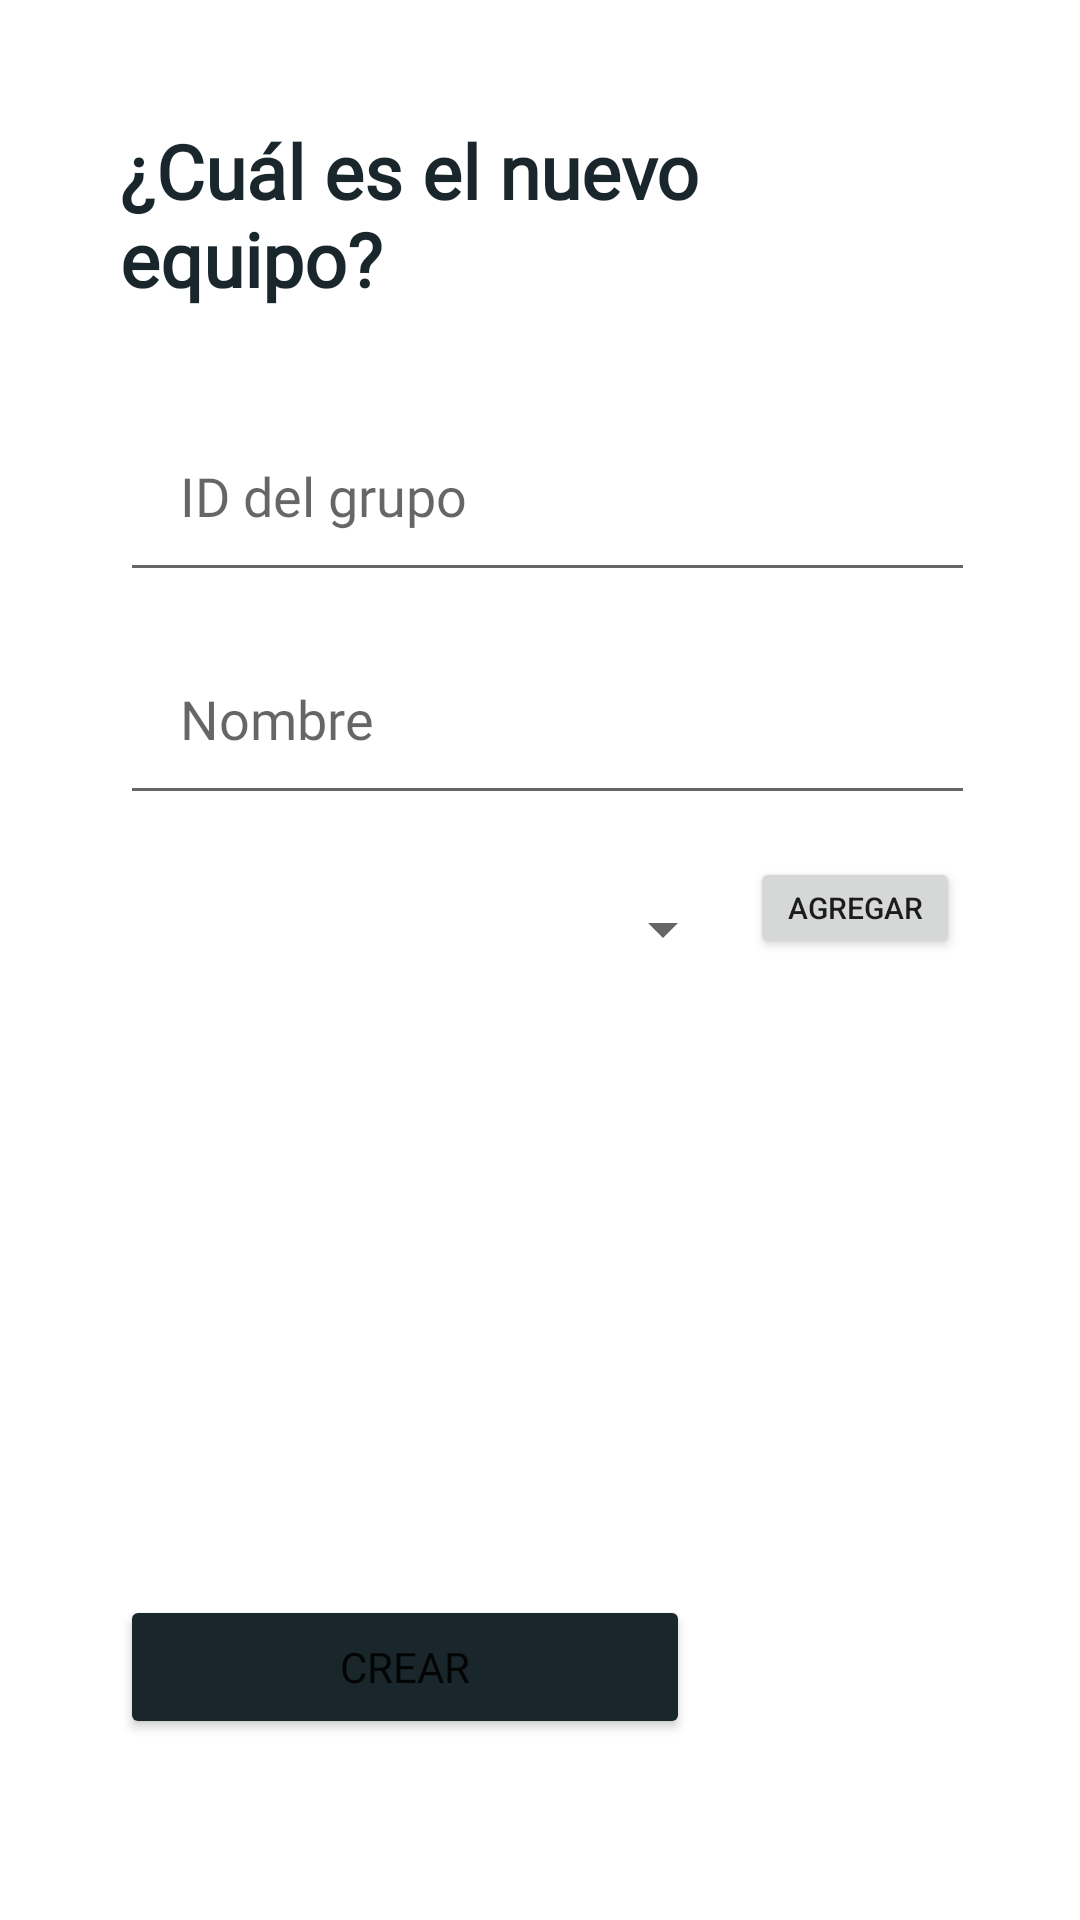

Write the Android layout XML for this screen, with the resource values it uses.
<!-- AndroidManifest.xml: application theme Theme.Dewey_20 -->
<!-- res/layout/fragment_crear_grupo.xml -->
<?xml version="1.0" encoding="utf-8"?>
<RelativeLayout xmlns:android="http://schemas.android.com/apk/res/android"
    xmlns:tools="http://schemas.android.com/tools"
    android:id="@+id/btnAgregar"
    android:layout_width="match_parent"
    android:layout_height="match_parent"
    android:padding="20dp"
    tools:context=".CrearGrupo">

    

    <TextView
        android:id="@+id/tituloCrearGrupo"
        android:layout_width="wrap_content"
        android:layout_height="wrap_content"
        android:layout_alignParentStart="true"
        android:layout_marginStart="20dp"
        android:layout_marginTop="20dp"
        android:layout_marginEnd="20dp"
        android:layout_marginBottom="20dp"
        android:fontFamily="@font/raleway_medium"
        android:text="@string/tituloCrearGrupo"
        android:textColor="@color/dark_blue"
        android:textSize="25sp"
        android:textStyle="bold"
        tools:ignore="UseCompatTextViewDrawableXml" />

    <EditText
        android:id="@+id/nombreGrupo"
        android:layout_width="285dp"
        android:layout_height="wrap_content"
        android:layout_below="@id/idGrupo"
        android:layout_alignStart="@id/tituloCrearGrupo"
        android:layout_marginTop="10dp"
        android:autofillHints=""
        android:drawableStart="@drawable/baseline_drive_file_rename_outline_24"
        android:drawablePadding="20dp"
        android:ems="10"
        android:fontFamily="@font/raleway_medium"
        android:hint="@string/nombreGrupo"
        android:inputType="text"
        android:padding="20dp" />

    <EditText
        android:id="@+id/idGrupo"
        android:layout_width="285dp"
        android:layout_height="wrap_content"
        android:layout_below="@id/tituloCrearGrupo"
        android:layout_alignStart="@id/tituloCrearGrupo"
        android:layout_marginTop="10dp"
        android:autofillHints=""
        android:drawableStart="@drawable/baseline_groups_24"
        android:drawablePadding="20dp"
        android:ems="10"
        android:fontFamily="@font/raleway_medium"
        android:hint="@string/idGrupo"
        android:inputType="number"
        android:padding="20dp" />


    <Spinner
        android:id="@+id/spIntegrantes"
        android:layout_width="205dp"
        android:layout_height="wrap_content"
        android:layout_below="@id/nombreGrupo"
        android:layout_marginStart="20dp"
        android:layout_marginTop="26dp"
        android:layout_marginEnd="20dp"
        android:layout_marginBottom="20dp"
        android:contentDescription="@string/tituloCrearGrupo"
        tools:ignore="TouchTargetSizeCheck" />

    <com.google.android.material.textfield.TextInputLayout
        android:id="@+id/contenedorLista"
        style="@style/Widget.MaterialComponents.TextInputLayout.OutlinedBox"
        android:layout_width="wrap_content"
        android:layout_height="wrap_content"
        android:layout_below="@id/spIntegrantes"
        android:layout_alignStart="@id/tituloCrearGrupo"
        android:layout_marginTop="10dp"
        android:hint="@string/listaIntegrantes">

        <ListView
            android:id="@+id/lvIntegrantes"
            android:layout_width="330dp"
            android:layout_height="150dp"
            android:layout_centerHorizontal="true" />

    </com.google.android.material.textfield.TextInputLayout>

    <Button
        android:id="@+id/btnCrearGrupo"
        android:layout_width="match_parent"
        android:layout_height="wrap_content"
        android:layout_below="@+id/contenedorLista"
        android:layout_alignStart="@id/tituloCrearGrupo"
        android:layout_marginTop="30dp"
        android:layout_marginEnd="110dp"
        android:backgroundTint="@color/dark_blue"
        android:fontFamily="@font/raleway_semibold"
        android:text="@string/botonCrear" />

    <Button
        android:id="@+id/btnAgrega"
        android:layout_width="107dp"
        android:layout_height="34dp"
        android:layout_below="@id/nombreGrupo"

        android:layout_marginStart="230dp"
        android:layout_marginTop="14dp"
        android:layout_marginEnd="20dp"
        android:layout_marginRight="-115dp"

        android:layout_marginBottom="20dp"
        android:text="Agregar"
        android:textSize="10sp" />


</RelativeLayout>
<!-- resources referenced by this layout -->
<resources>
  <color name="dark_blue">#19262C</color>
  <string name="botonCrear">Crear</string>
  <string name="idGrupo">ID del grupo</string>
  <string name="listaIntegrantes">Integrantes</string>
  <string name="nombreGrupo">Nombre</string>
  <string name="tituloCrearGrupo">¿Cuál es el nuevo equipo?</string>
  <style name="Theme.Dewey_20" parent="Theme.MaterialComponents.DayNight.NoActionBar">
          
          <item name="colorPrimary">@color/dark_blue</item>
          <item name="colorPrimaryVariant">@color/dark_blue</item>
          <item name="colorOnPrimary">@color/white</item>
          
          <item name="colorSecondary">@color/teal_200</item>
          <item name="colorSecondaryVariant">@color/teal_700</item>
          <item name="colorOnSecondary">@color/black</item>
          
          <item name="android:statusBarColor">?attr/colorPrimaryVariant</item>
          
      </style>
  <color name="white">#FFFFFFFF</color>
  <color name="teal_200">#FF03DAC5</color>
  <color name="teal_700">#FF018786</color>
  <color name="black">#FF000000</color>
</resources>
